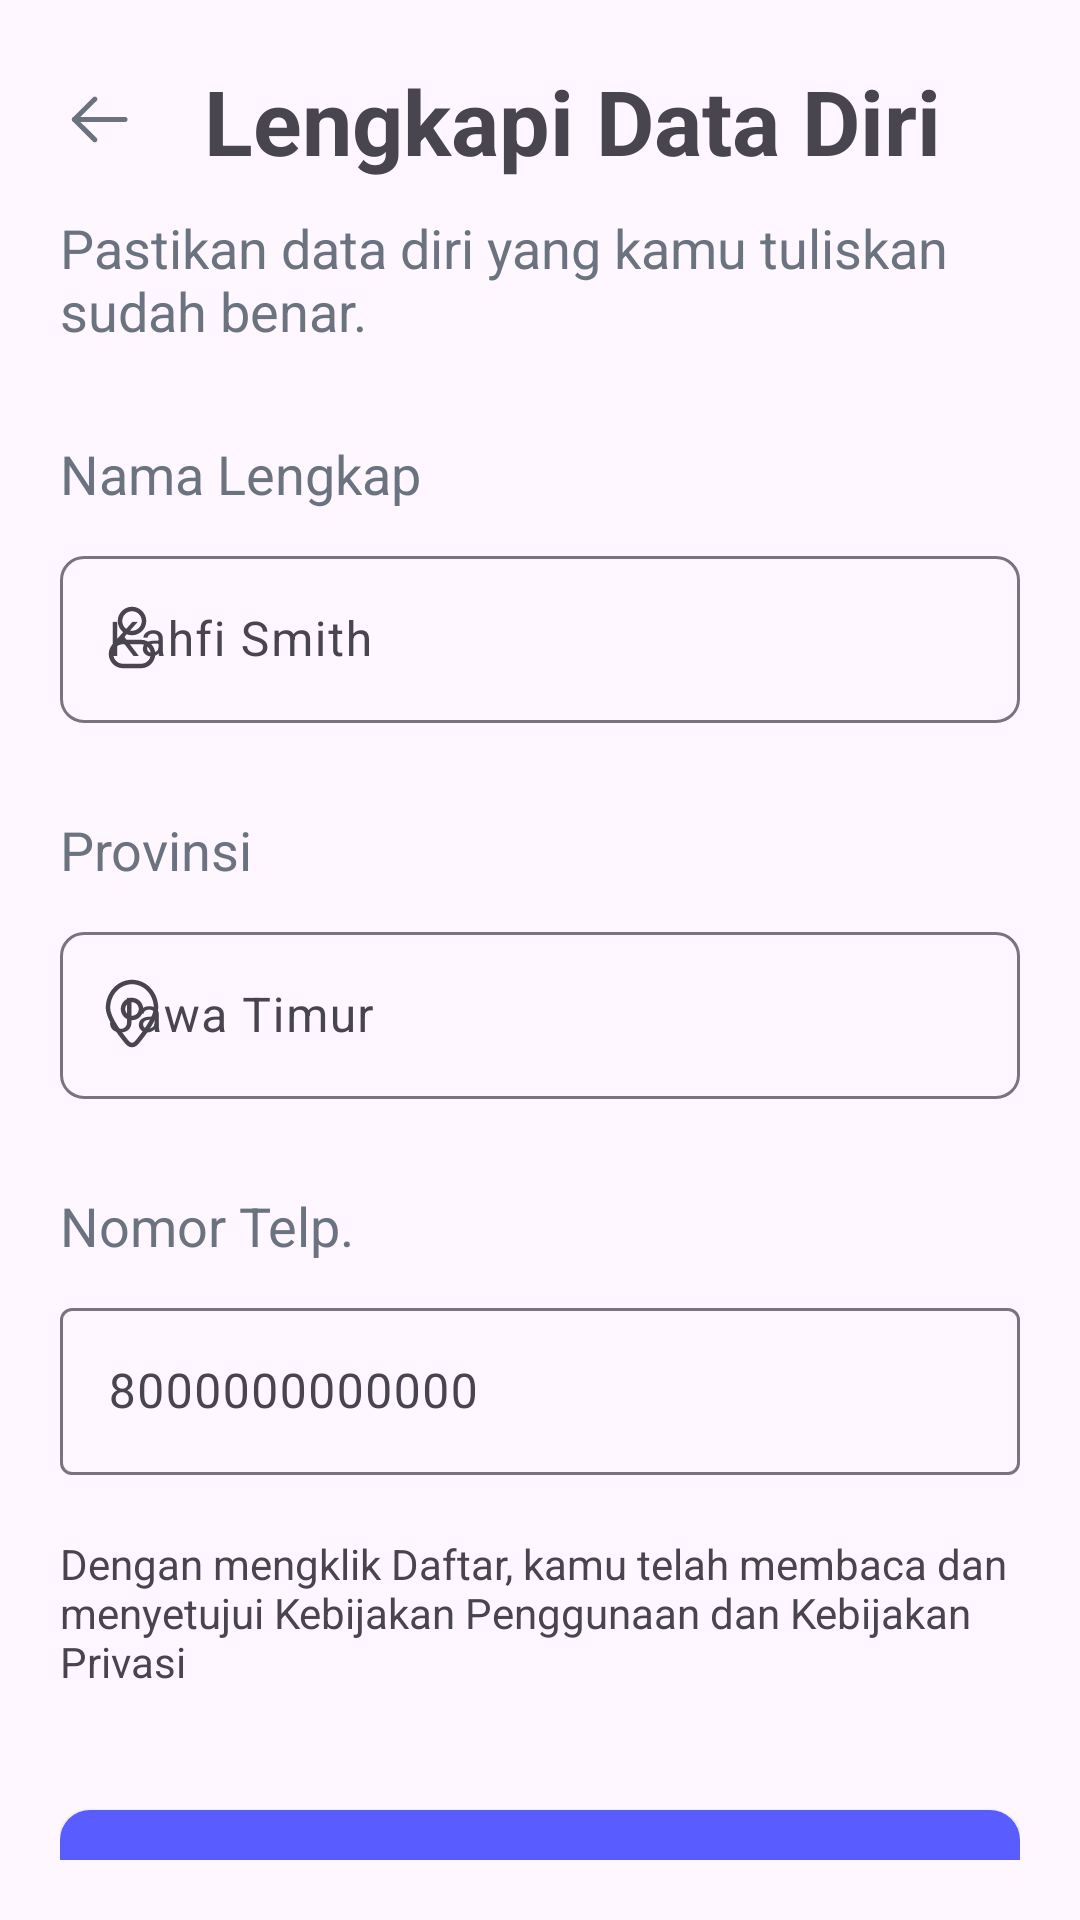

Layout XML and referenced resources for this Android screen:
<!-- AndroidManifest.xml: application theme Theme.Nail_it -->
<!-- res/layout/activity_lengkapi_data_diri.xml -->
<?xml version="1.0" encoding="utf-8"?>
<RelativeLayout
    xmlns:android="http://schemas.android.com/apk/res/android"
    xmlns:app="http://schemas.android.com/apk/res-auto"
    xmlns:tools="http://schemas.android.com/tools"
    android:layout_width="match_parent"
    android:layout_height="match_parent"
    android:padding="20dp"
    tools:context=".LengkapiDataDiriActivity">

<androidx.constraintlayout.widget.ConstraintLayout
    android:layout_width="match_parent"
    android:layout_height="match_parent">

    <LinearLayout
        android:id="@+id/ll_title_lengkapi_data"
        android:orientation="horizontal"
        android:layout_width="match_parent"
        android:layout_height="wrap_content"
        android:gravity="center_vertical"
        app:layout_constraintTop_toTopOf="parent">

        <ImageView
            android:id="@+id/svgImageView"
            android:layout_width="wrap_content"
            android:layout_height="wrap_content"
            android:src="@drawable/arrow_left"
            />

        <TextView
            android:layout_width="wrap_content"
            android:layout_height="wrap_content"
            android:text="@string/lengkapi_data_diri"
            android:textSize="30sp"
            android:layout_marginStart="20dp"
            android:textStyle="bold"
            />

    </LinearLayout>

    <ScrollView
        android:layout_width="match_parent"
        android:layout_height="wrap_content"
        app:layout_constraintTop_toBottomOf="@id/ll_title_lengkapi_data"

        >
        <androidx.constraintlayout.widget.ConstraintLayout
            android:layout_width="match_parent"
            android:layout_height="wrap_content"
            android:layout_marginTop="10dp">

            <TextView
                android:id="@+id/tv_reg_desk"
                android:layout_width="match_parent"
                android:layout_height="wrap_content"
                android:text="@string/pastikan_data_diri_yang_kamu_tuliskan_sudah_benar"
                android:textSize="18sp"
                android:textColor="@color/gray500"
                tools:ignore="MissingConstraints"
                />

            <TextView
                android:id="@+id/title_email"
                android:layout_width="match_parent"
                android:layout_height="wrap_content"
                android:text="@string/nama_lengkap"
                android:layout_marginTop="30dp"
                android:textSize="18sp"
                android:textColor="@color/gray500"
                app:layout_constraintTop_toBottomOf="@+id/tv_reg_desk"/>


            <com.google.android.material.textfield.TextInputLayout
                android:id="@+id/et_nama_lengkap"
                android:layout_width="match_parent"
                android:layout_height="wrap_content"
                android:layout_marginTop="10dp"
                app:boxCornerRadiusTopStart="8dp"
                app:boxCornerRadiusTopEnd="8dp"
                app:startIconDrawable="@drawable/profile_1"
                app:boxCornerRadiusBottomStart="8dp"
                app:boxCornerRadiusBottomEnd="8dp"
                app:boxBackgroundMode="outline"
                app:layout_constraintTop_toBottomOf="@+id/title_email">
                <com.google.android.material.textfield.TextInputEditText
                    android:layout_width="match_parent"
                    android:layout_height="wrap_content"
                    android:inputType="textPersonName"
                    android:hint="@string/nama_hint"

                    >
                </com.google.android.material.textfield.TextInputEditText>

            </com.google.android.material.textfield.TextInputLayout>


            <TextView
                android:id="@+id/title_provinsi"
                android:layout_width="match_parent"
                android:layout_height="wrap_content"
                android:text="@string/provinsi"
                android:layout_marginTop="30dp"
                android:textSize="18sp"
                android:textColor="@color/gray500"
                app:layout_constraintTop_toBottomOf="@+id/et_nama_lengkap"/>

            <com.google.android.material.textfield.TextInputLayout
                android:id="@+id/et_provinsi"
                android:layout_width="match_parent"
                android:layout_height="wrap_content"
                android:layout_marginTop="10dp"
                app:boxCornerRadiusBottomEnd="8dp"
                app:boxCornerRadiusBottomStart="8dp"
                app:boxCornerRadiusTopEnd="8dp"
                app:boxCornerRadiusTopStart="8dp"
                app:boxBackgroundMode="outline"
                app:startIconDrawable="@drawable/location"
                app:layout_constraintTop_toBottomOf="@+id/title_provinsi"
                android:importantForAutofill="no">
                <com.google.android.material.textfield.TextInputEditText
                    android:layout_width="match_parent"
                    android:layout_height="match_parent"
                    android:inputType="text"
                    android:hint="@string/provinsi_hint"/>

            </com.google.android.material.textfield.TextInputLayout>

            <TextView
                android:id="@+id/title_noTelp"
                android:layout_width="match_parent"
                android:layout_height="wrap_content"
                android:text="@string/nomor_telp"
                android:layout_marginTop="30dp"
                android:textSize="18sp"
                android:textColor="@color/gray500"
                app:layout_constraintTop_toBottomOf="@+id/et_provinsi"/>

            <com.google.android.material.textfield.TextInputLayout
                android:id="@+id/et_notelp"
                android:layout_width="match_parent"
                android:layout_height="wrap_content"

                android:layout_marginTop="10dp"

                app:layout_constraintTop_toBottomOf="@+id/title_noTelp"
                android:importantForAutofill="no">
                <com.google.android.material.textfield.TextInputEditText
                    android:layout_width="match_parent"
                    android:layout_height="match_parent"
                    android:hint="@string/notelp_hint"
                    android:inputType="phone"/>
            </com.google.android.material.textfield.TextInputLayout>

            <TextView
                android:id="@+id/tv_desk_kebijakan"
                android:layout_width="match_parent"
                android:layout_height="wrap_content"
                android:layout_marginTop="20dp"
                android:text="@string/kebijakan_lengkapidata"
                app:layout_constraintTop_toBottomOf="@id/et_notelp"/>

            <Button
                android:id="@+id/btn_selanjutnya"
                android:layout_width="match_parent"
                android:layout_height="wrap_content"
                android:text="@string/daftar"
                android:background="@drawable/btn_masuk_rounded"
                android:layout_marginTop="40dp"
                android:padding="10dp"
                app:layout_constraintTop_toBottomOf="@+id/tv_desk_kebijakan"
                >
            </Button>


        </androidx.constraintlayout.widget.ConstraintLayout>
    </ScrollView>

</androidx.constraintlayout.widget.ConstraintLayout>

</RelativeLayout>
<!-- resources referenced by this layout -->
<resources>
  <color name="gray500">#6B7280</color>
  <!-- drawable arrow_left (drawable) -->
  <vector xmlns:android="http://schemas.android.com/apk/res/android"
      android:width="28dp"
      android:height="28dp"
      android:viewportWidth="29"
      android:viewportHeight="29">
    <path
        android:pathData="M23.333,14.32C23.333,14.763 23.004,15.129 22.577,15.187L22.458,15.195L4.958,15.195C4.475,15.195 4.083,14.803 4.083,14.32C4.083,13.877 4.413,13.511 4.84,13.453L4.958,13.445L22.458,13.445C22.942,13.445 23.333,13.837 23.333,14.32Z"
        android:fillColor="#6B7280"/>
    <path
        android:pathData="M12.634,20.728C12.976,21.069 12.978,21.623 12.637,21.966C12.327,22.277 11.841,22.306 11.498,22.053L11.399,21.969L4.341,14.941C4.029,14.63 4,14.142 4.256,13.799L4.341,13.7L11.399,6.671C11.742,6.33 12.296,6.331 12.637,6.674C12.947,6.985 12.974,7.471 12.719,7.813L12.634,7.911L6.199,14.321L12.634,20.728Z"
        android:fillColor="#6B7280"/>
  </vector>
  <!-- drawable btn_masuk_rounded (drawable) -->
  <shape xmlns:android= "http://schemas.android.com/apk/res/android"
      android:shape="rectangle">
  
      <solid android:color="@color/blue_primary"/>
      <corners android:radius="10dp"/>
  
  
  </shape>
  <!-- drawable profile_1 (drawable) -->
  <vector xmlns:android="http://schemas.android.com/apk/res/android"
      android:width="24dp"
      android:height="24dp"
      android:viewportWidth="24"
      android:viewportHeight="24">
    <path
        android:pathData="M12,1.25C9.377,1.25 7.25,3.377 7.25,6C7.25,8.623 9.377,10.75 12,10.75C14.623,10.75 16.75,8.623 16.75,6C16.75,3.377 14.623,1.25 12,1.25ZM8.75,6C8.75,4.205 10.205,2.75 12,2.75C13.795,2.75 15.25,4.205 15.25,6C15.25,7.795 13.795,9.25 12,9.25C10.205,9.25 8.75,7.795 8.75,6Z"
        android:fillColor="#6B7280"
        android:fillType="evenOdd"/>
    <path
        android:pathData="M9,12.25C6.377,12.25 4.25,14.377 4.25,17C4.25,19.623 6.377,21.75 9,21.75H15C17.623,21.75 19.75,19.623 19.75,17C19.75,14.377 17.623,12.25 15,12.25H9ZM5.75,17C5.75,15.205 7.205,13.75 9,13.75H15C16.795,13.75 18.25,15.205 18.25,17C18.25,18.795 16.795,20.25 15,20.25H9C7.205,20.25 5.75,18.795 5.75,17Z"
        android:fillColor="#6B7280"
        android:fillType="evenOdd"/>
  </vector>
  <string name="daftar">Daftar</string>
  <string name="kebijakan_lengkapidata">Dengan mengklik Daftar, kamu telah membaca dan menyetujui Kebijakan Penggunaan dan Kebijakan Privasi</string>
  <string name="lengkapi_data_diri">Lengkapi Data Diri</string>
  <string name="nama_hint">Kahfi Smith</string>
  <string name="nama_lengkap">Nama Lengkap</string>
  <string name="nomor_telp">Nomor Telp.</string>
  <string name="notelp_hint">8000000000000</string>
  <string name="pastikan_data_diri_yang_kamu_tuliskan_sudah_benar">Pastikan data diri yang kamu tuliskan sudah benar.</string>
  <string name="provinsi">Provinsi</string>
  <string name="provinsi_hint">Jawa Timur</string>
  <style name="Theme.Nail_it" parent="Base.Theme.Nail_it">
          <item name="colorPrimary">@color/blue_primary</item>
          <item name="colorOnPrimaryFixed"> @color/gray700</item>
          <item name="colorOnSecondaryFixed"> @color/gray500</item>
          <item name="colorOnTertiaryFixed"> @color/gray300</item>
      </style>
  <color name="blue_primary">#595CFF</color>
  <style name="Base.Theme.Nail_it" parent="Theme.Material3.DayNight.NoActionBar">
          <item name="colorPrimary">@color/blue_primary</item>
          <item name="colorOnPrimaryFixed"> @color/gray700</item>
          <item name="colorOnSecondaryFixed"> @color/gray500</item>
          <item name="colorOnTertiaryFixed"> @color/gray300</item>
      </style>
  <color name="gray700">#374151</color>
  <color name="gray300">#D1D5DB</color>
</resources>
